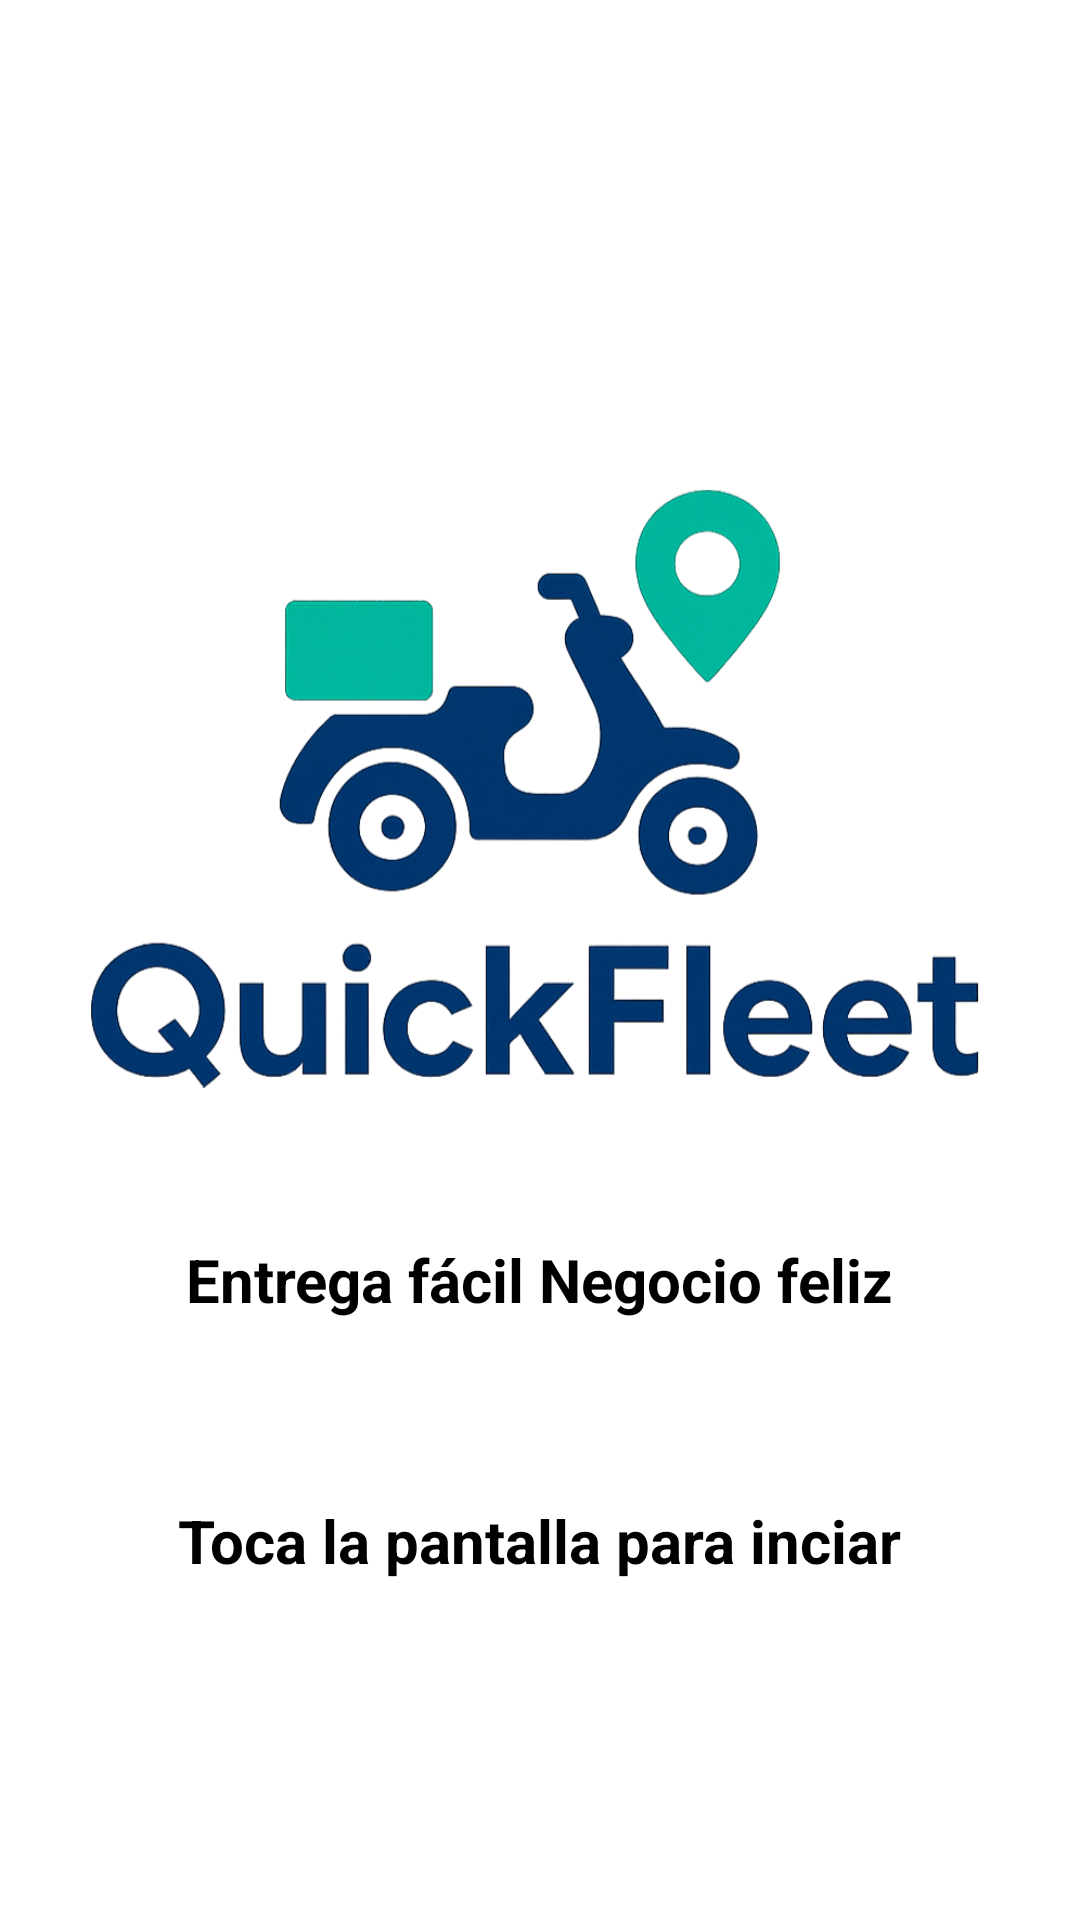

This screen was rendered from an Android layout file. Write that file and the resources it references.
<!-- AndroidManifest.xml: application theme Theme.ProyectoPolicodeLabs -->
<!-- res/layout/activity_inicio_aplicacion.xml -->
<?xml version="1.0" encoding="utf-8"?>
<LinearLayout xmlns:android="http://schemas.android.com/apk/res/android"
    xmlns:app="http://schemas.android.com/apk/res-auto"
    xmlns:tools="http://schemas.android.com/tools"
    android:id="@+id/inicio_app"
    android:layout_width="match_parent"
    android:layout_height="match_parent"
    android:background="@color/white"
    android:orientation="vertical"
    tools:context=".Inicio_Aplicacion"
    android:focusable="true"
    android:gravity="center"
    android:clickable="true">

    <ImageView
        android:id="@+id/imagen"
        android:layout_width="300dp"
        android:layout_height="300dp"
        android:src="@drawable/quickfleet"
        tools:ignore=",MissingConstraints"/>
    <TextView
        android:layout_width="wrap_content"
        android:layout_height="wrap_content"
        android:text="Entrega fácil Negocio feliz"
        android:textSize="20sp"
        android:textStyle="bold"
        android:textColor="@color/black"
        android:layout_marginBottom="60dp"/>
    <TextView
        android:layout_width="wrap_content"
        android:layout_height="wrap_content"
        android:text="Toca la pantalla para inciar"
        android:textColor="@color/black"
        android:textStyle="bold"
        android:textSize="20sp"/>

</LinearLayout>
<!-- resources referenced by this layout -->
<resources>
  <!-- drawable quickfleet: png bitmap (drawable, 227444 bytes) -->
  <style name="Theme.ProyectoPolicodeLabs" parent="Base.Theme.ProyectoPolicodeLabs" />
  <style name="Base.Theme.ProyectoPolicodeLabs" parent="Theme.Material3.DayNight.NoActionBar">
          
          
      </style>
  <!-- not gathered from this repository: default colours our renderer supplied (Android Studio template values) -->
  <color name="black">#FF000000</color>
  <color name="white">#FFFFFFFF</color>
</resources>
